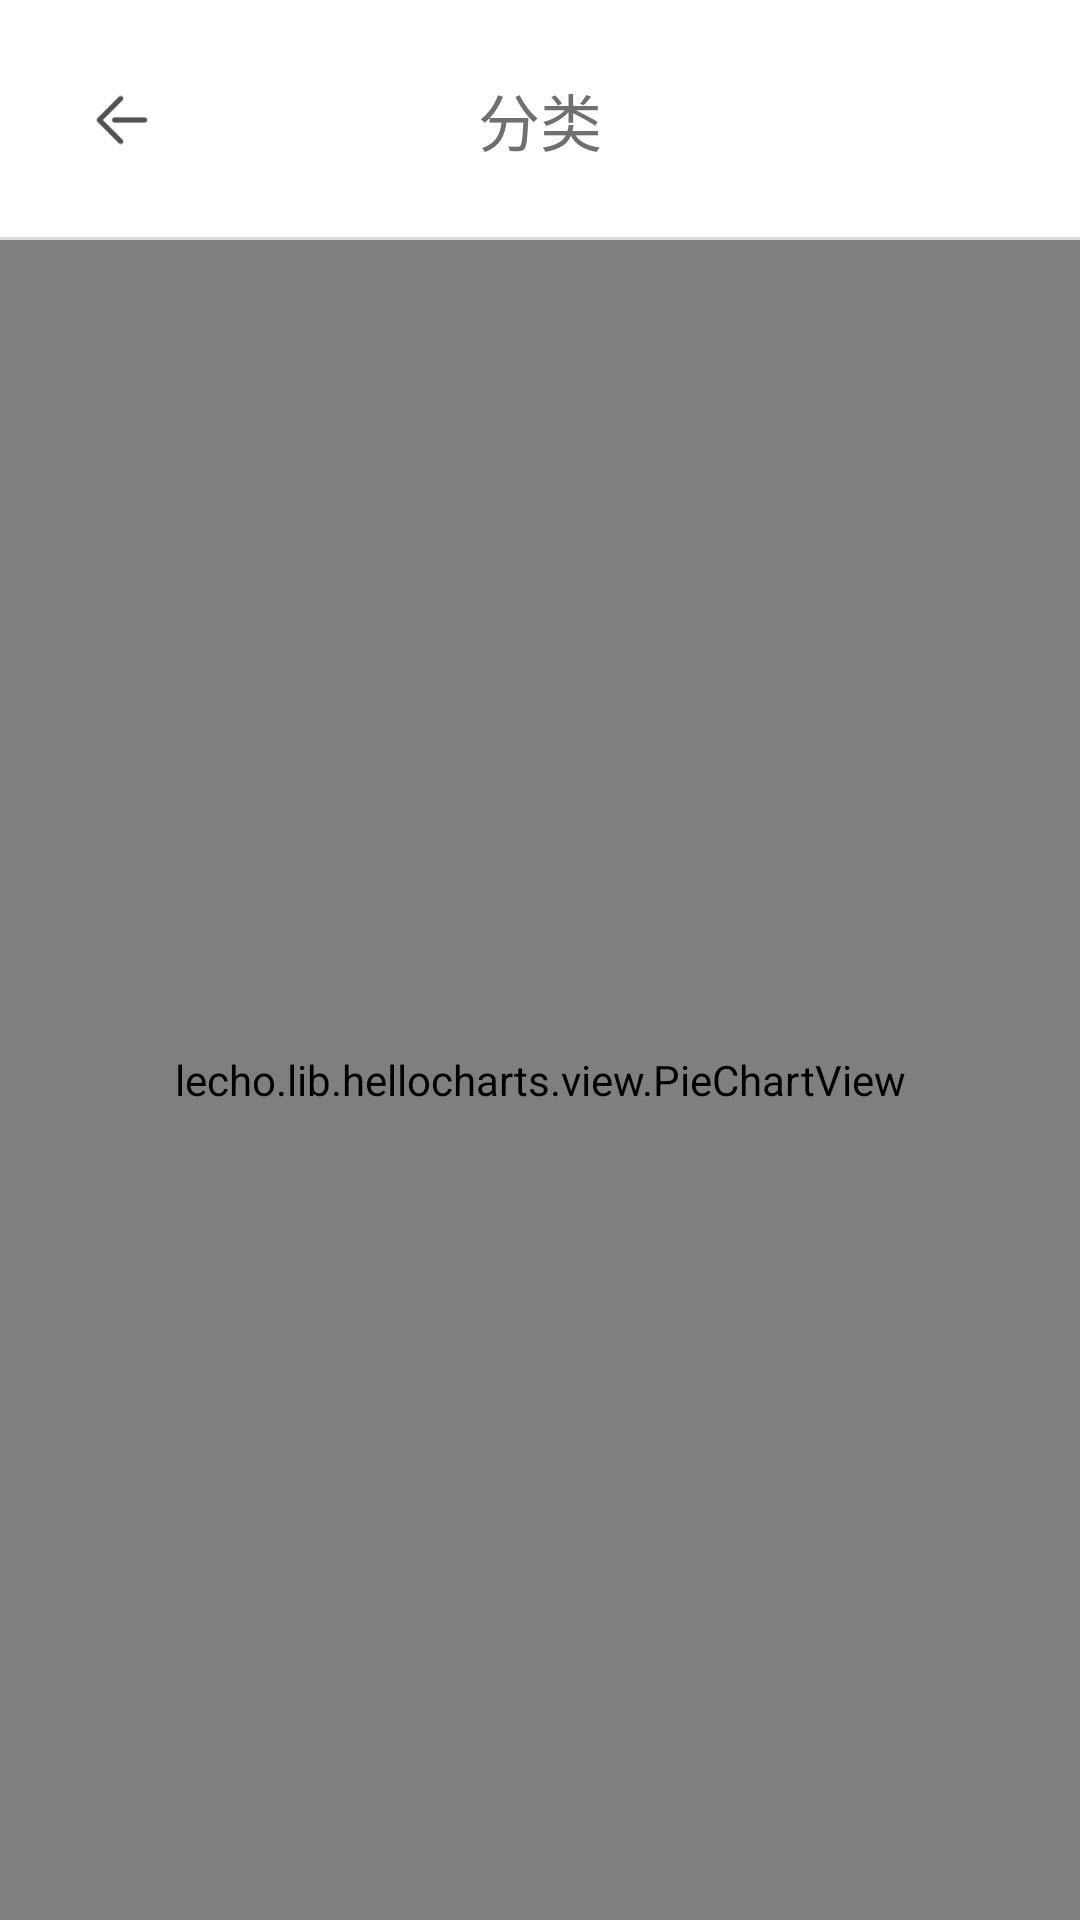

This screen was rendered from an Android layout file. Write that file and the resources it references.
<!-- AndroidManifest.xml: application theme AppTheme -->
<!-- res/layout/activity_bill.xml -->
<?xml version="1.0" encoding="utf-8"?>
<LinearLayout xmlns:android="http://schemas.android.com/apk/res/android"
    android:layout_width="match_parent"
    android:layout_height="match_parent"
    android:orientation="vertical">

    <include layout="@layout/titlebar"/>

    <lecho.lib.hellocharts.view.PieChartView
        android:id="@+id/chart"
        android:layout_width="match_parent"
        android:layout_height="match_parent" />


</LinearLayout>
<!-- res/layout/titlebar.xml (included above) -->
<?xml version="1.0" encoding="utf-8"?>
<merge xmlns:android="http://schemas.android.com/apk/res/android">


<FrameLayout
        android:layout_width="match_parent"
        android:layout_height="80dp"
        android:orientation="horizontal"
        android:background="@color/white"
        >

        <ImageView
            android:layout_width="wrap_content"
            android:layout_height="wrap_content"
            android:src="@mipmap/back_64"
            android:padding="10dp"
            android:layout_margin="20dp"
            />

        <TextView
            android:id="@+id/titlebar_title"
            android:layout_width="wrap_content"
            android:layout_height="wrap_content"
            android:text="分类"
            android:gravity="center"
            android:layout_gravity="center"
            android:textColor="@color/hui"
            android:textSize="10pt"
            />

    <ImageView
        android:layout_width="match_parent"
        android:layout_height="1dp"
        android:background="@color/divider"
        android:layout_gravity="bottom"
        />


    </FrameLayout>


</merge>
<!-- resources referenced by this layout -->
<resources>
  <color name="divider">#dbdbdb</color>
  <color name="hui">#707070</color>
  <color name="white">#ffffff</color>
  <!-- mipmap back_64: png bitmap (mipmap-xxhdpi, 595 bytes) -->
  <style name="AppTheme" parent="Theme.AppCompat.Light.DarkActionBar">
          
          <item name="colorPrimary">@color/colorPrimary</item>
          <item name="colorPrimaryDark">@color/colorPrimaryDark</item>
          <item name="colorAccent">@color/colorAccent</item>
          <item name="actionSheetStyle">@style/ActionSheetStyleiOS7</item>
      </style>
  <color name="colorPrimary">#00000000</color>
  <color name="colorPrimaryDark">#303F9F</color>
  <color name="colorAccent">#FF4081</color>
</resources>
